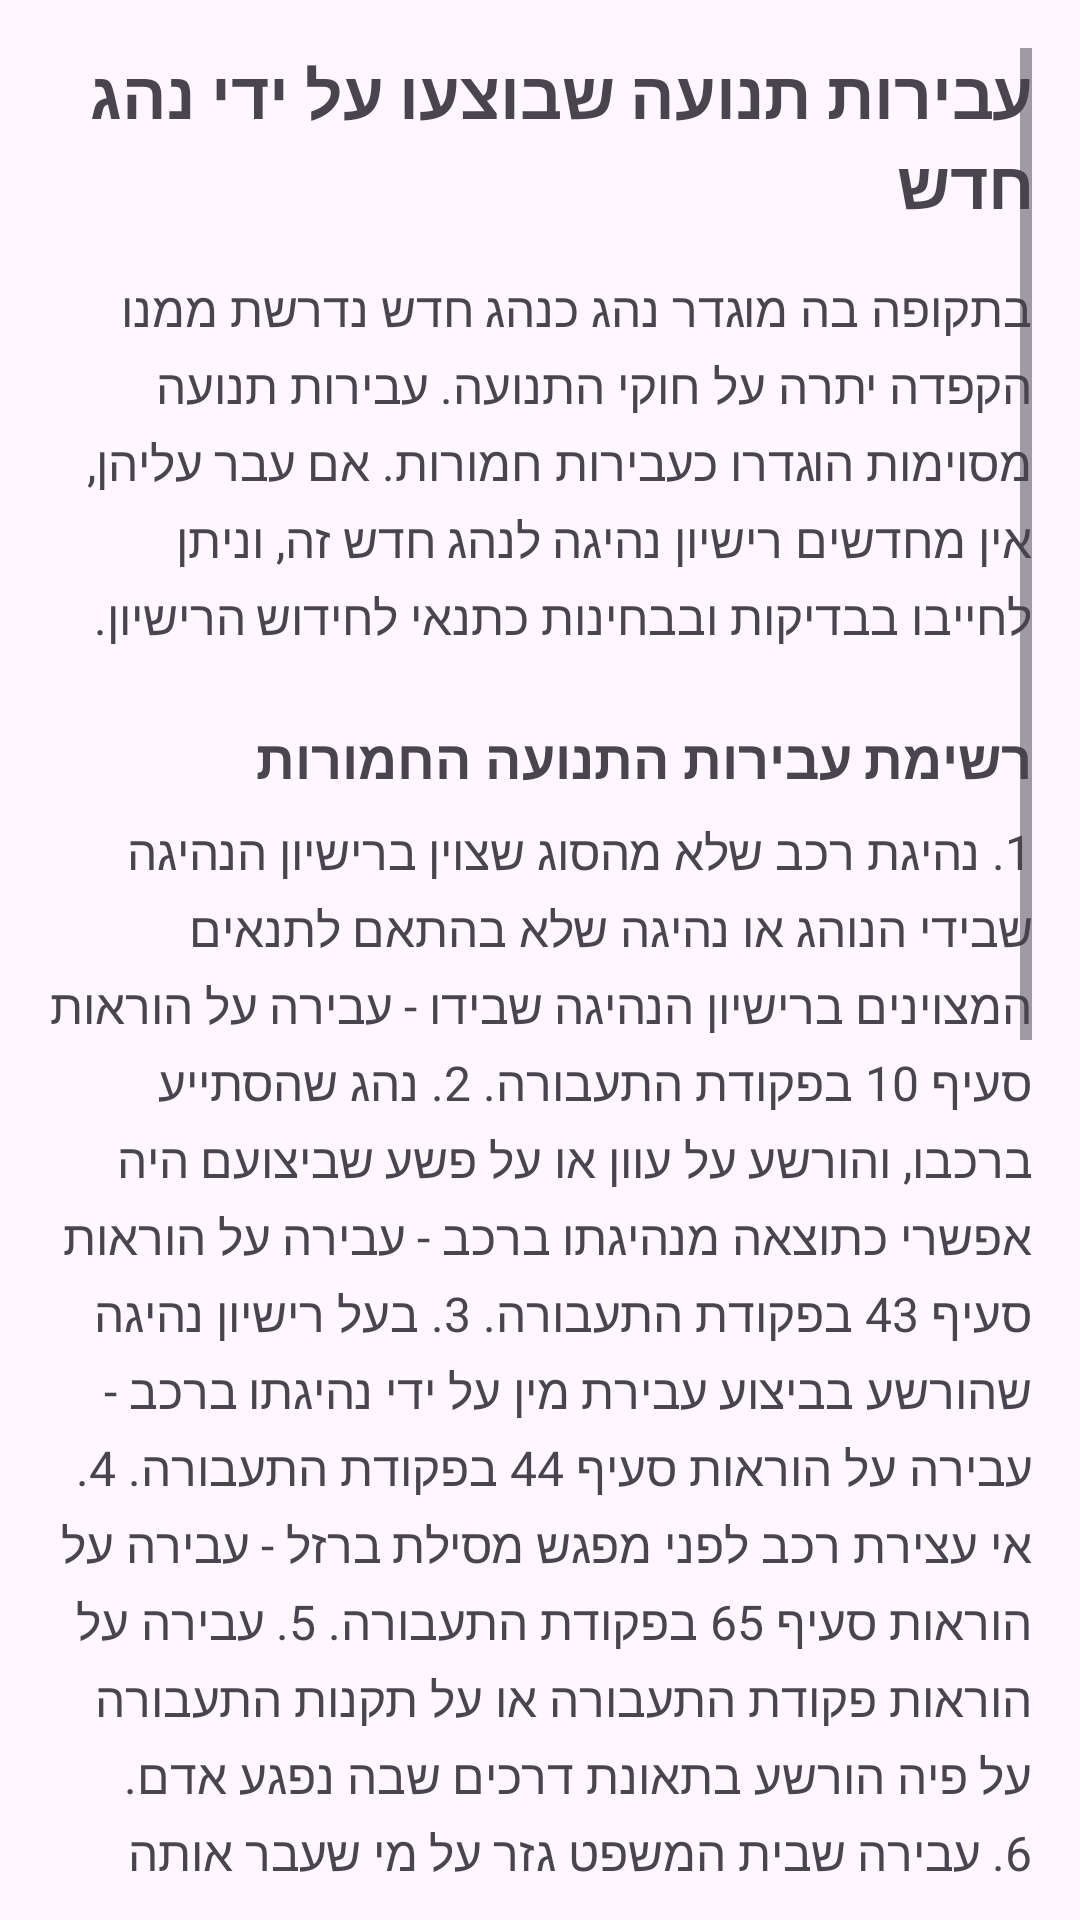

Write the Android layout XML for this screen, with the resource values it uses.
<!-- AndroidManifest.xml: application theme Theme.Asaf_avisar -->
<!-- res/layout/fragment_violations.xml -->
<?xml version="1.0" encoding="utf-8"?>
<ScrollView xmlns:android="http://schemas.android.com/apk/res/android"
    android:layout_width="match_parent"
    android:layout_height="match_parent"
    android:padding="16dp">

    <LinearLayout
        android:layout_width="match_parent"
        android:layout_height="wrap_content"
        android:orientation="vertical"
        android:scrollbars="vertical">

        
        <TextView
            android:id="@+id/title"
            android:layout_width="match_parent"
            android:layout_height="wrap_content"
            android:text="עבירות תנועה שבוצעו על ידי נהג חדש"
            android:textSize="22sp"
            android:textStyle="bold"
            android:layout_marginBottom="16dp" />

        
        <TextView
            android:id="@+id/intro"
            android:layout_width="match_parent"
            android:layout_height="wrap_content"
            android:text="בתקופה בה מוגדר נהג כנהג חדש נדרשת ממנו הקפדה יתרה על חוקי התנועה. עבירות תנועה מסוימות הוגדרו כעבירות חמורות. אם עבר עליהן, אין מחדשים רישיון נהיגה לנהג חדש זה, וניתן לחייבו בבדיקות ובבחינות כתנאי לחידוש הרישיון."
            android:textSize="16sp"
            android:lineSpacingExtra="4dp"
            android:layout_marginBottom="24dp" />

        
        <TextView
            android:id="@+id/offensesTitle"
            android:layout_width="match_parent"
            android:layout_height="wrap_content"
            android:text="רשימת עבירות התנועה החמורות"
            android:textSize="18sp"
            android:textStyle="bold"
            android:layout_marginBottom="8dp" />

        <TextView
            android:id="@+id/offensesInfo"
            android:layout_width="match_parent"
            android:layout_height="wrap_content"
            android:text="@string/offenses_info"
            android:textSize="16sp"
            android:lineSpacingExtra="4dp"
            android:layout_marginBottom="16dp" />


        
        <TextView
            android:id="@+id/additionalInfoTitle"
            android:layout_width="match_parent"
            android:layout_height="wrap_content"
            android:text="מידע נוסף"
            android:textSize="18sp"
            android:textStyle="bold"
            android:layout_marginBottom="8dp" />

        <TextView
            android:id="@+id/additionalInfo"
            android:layout_width="match_parent"
            android:layout_height="wrap_content"
            android:text="נהג חדש, שיורשע בעבירת תנועה חמורה, עלול להידרש לעמוד מחדש במבחן נהיגה עיוני, מבחן נהיגה מעשי או לעבור בדיקה רפואית כתנאי לחידוש רישיון - לפי החלטת משרד הרישוי."
            android:textSize="16sp"
            android:lineSpacingExtra="4dp"
            android:layout_marginBottom="16dp" />

    </LinearLayout>

</ScrollView>
<!-- resources referenced by this layout -->
<resources>
  <string name="offenses_info">
      1. נהיגת רכב שלא מהסוג שצוין ברישיון הנהיגה שבידי הנוהג או נהיגה שלא בהתאם לתנאים המצוינים ברישיון הנהיגה שבידו - עבירה על הוראות סעיף 10 בפקודת התעבורה.
      2. נהג שהסתייע ברכבו, והורשע על עוון או על פשע שביצועם היה אפשרי כתוצאה מנהיגתו ברכב - עבירה על הוראות סעיף 43 בפקודת התעבורה.
      3. בעל רישיון נהיגה שהורשע בביצוע עבירת מין על ידי נהיגתו ברכב - עבירה על הוראות סעיף 44 בפקודת התעבורה.
      4. אי עצירת רכב לפני מפגש מסילת ברזל - עבירה על הוראות סעיף 65 בפקודת התעבורה.
      5. עבירה על הוראות פקודת התעבורה או על תקנות התעבורה על פיה הורשע בתאונת דרכים שבה נפגע אדם.
      6. עבירה שבית המשפט גזר על מי שעבר אותה פסילה בפועל מלהחזיק רישיון נהיגה לתקופה של 3 חודשים או יותר.
      7. אי ציות הנוהג ברכב לרמזור, ואי מתן זכות קדימה - עבירה על תקנה 22 לתקנות התעבורה.
      8. נהיגת רכב תחת השפעת סמים משכרים או משקאות משכרים - עבירה על תקנה 26 (2) לתקנות התעבורה.
      9. עקיפת רכב שלא כחוק - עבירה על תקנה 47 לתקנות התעבורה.
      10. נהיגת רכב במהירות העולה על הקבוע בתקנות - עבירה על תקנה 54 לתקנות התעבורה.
      11. חציית מפגש מסילת ברזל ברכב המיועד להסיע 11 נוסעים או יותר, כשהדרך אל המפגש אינה סלולה באספלט או בבטון - עבירה על תקנה 57 לתקנות התעבורה.
      12. אי הודעה על תאונת דרכים או אי הגשת עזרה לנפגע בתאונת דרכים - עבירה על תקנה 144 לתקנות התעבורה.
  </string>
  <style name="Theme.Asaf_avisar" parent="Base.Theme.Asaf_avisar" />
  <style name="Base.Theme.Asaf_avisar" parent="Theme.Material3.DayNight.NoActionBar">
          
          
          <item name="colorPrimary">@color/lavender</item>
          <item name="colorPrimaryVariant">@color/lavender</item>
  
  
  
      </style>
  <color name="lavender">#8692f7</color>
</resources>
